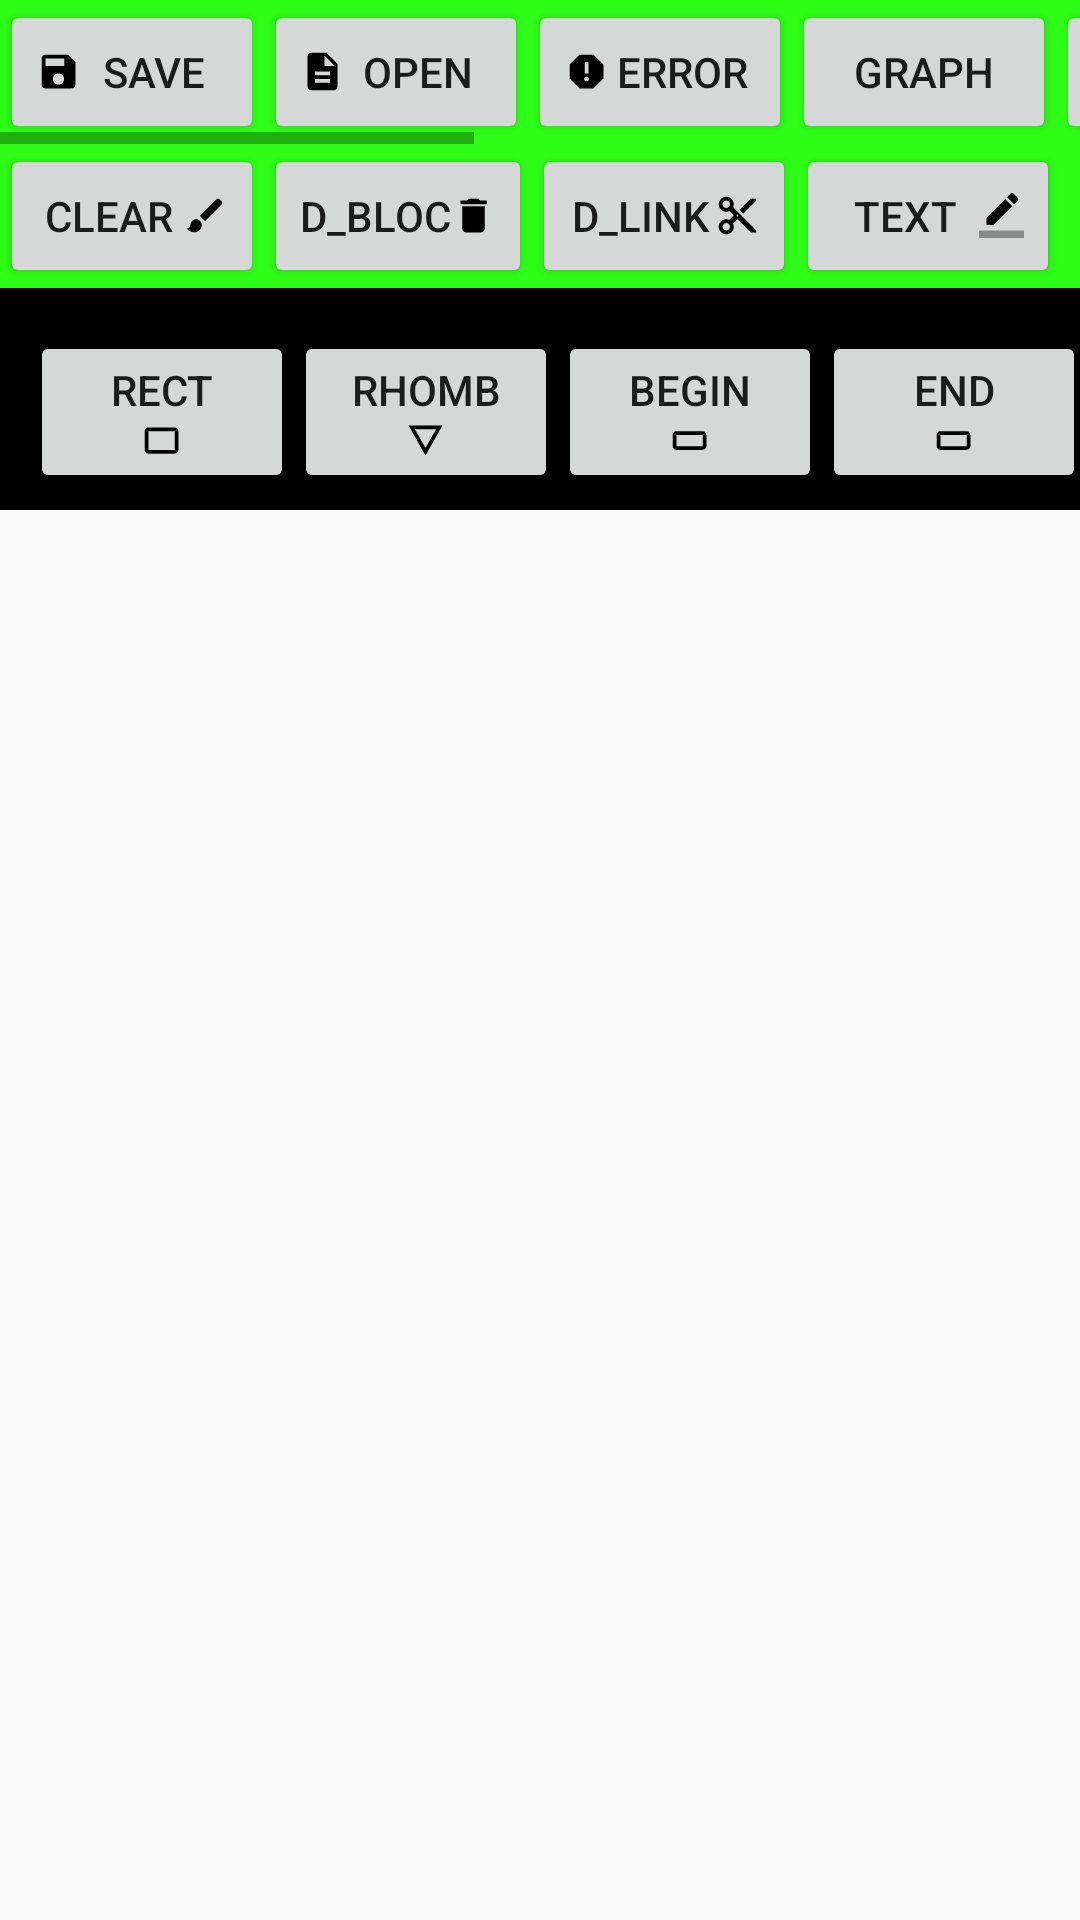

Here is an Android app screen rendered from its layout file. Give the layout XML and the strings, colors and styles it references.
<!-- AndroidManifest.xml: application theme AppTheme -->
<!-- res/layout/activity_main.xml -->
<?xml version="1.0" encoding="utf-8"?>
<LinearLayout xmlns:android="http://schemas.android.com/apk/res/android"
              xmlns:tools="http://schemas.android.com/tools"
              android:layout_width="match_parent"
              android:layout_height="match_parent"

              android:orientation="vertical"
              tools:context="com.example.kolas.lab1_tpcs.MainActivity">


    <LinearLayout
        android:id="@+id/bar"
        style="@style/MyCustomThemeEat"
        android:layout_width="match_parent"
        android:layout_height="wrap_content"
        android:background="#2efe17"
        android:orientation="vertical">
        <HorizontalScrollView
            android:layout_width="wrap_content"
            android:layout_height="wrap_content">
        <LinearLayout
            android:layout_width="match_parent"
            android:layout_height="wrap_content"
            android:orientation="horizontal">

            <Button
                android:id="@+id/save"
                android:layout_width="wrap_content"
                android:layout_height="wrap_content"
                android:drawableLeft="@drawable/save"
                android:onClick="onClick"
                android:text="Save"/>

            <Button
                android:id="@+id/open"
                android:layout_width="wrap_content"
                android:layout_height="wrap_content"
                android:drawableLeft="@drawable/open"
                android:onClick="onClick"
                android:text="Open"/>

            <Button
                android:id="@+id/error"
                android:layout_width="wrap_content"
                android:layout_height="wrap_content"
                android:drawableLeft="@drawable/error"
                android:onClick="onClick"
                android:text="Error"/>

            <Button
                android:id="@+id/graph"
                android:layout_width="wrap_content"
                android:layout_height="wrap_content"
                android:onClick="onClick"
                android:text="Graph"/>
            <Button
                android:id="@+id/state"
                android:layout_width="wrap_content"
                android:layout_height="wrap_content"
                android:onClick="onClick"
                android:text="State"/>

            <Button
                android:id="@+id/saveGraph"
                android:layout_width="wrap_content"
                android:layout_height="wrap_content"
                android:onClick="onClick"
                android:text="sGraph"/>
            <Button
                android:id="@+id/openGraph"
                android:layout_width="wrap_content"
                android:layout_height="wrap_content"
                android:onClick="onClick"
                android:text="oGraph"/>
            <Button
                android:id="@+id/update"
                android:layout_width="wrap_content"
                android:layout_height="wrap_content"
                android:onClick="onClick"
                android:text="update"/>
            <Button
                android:id="@+id/show_matrix"
                android:layout_width="wrap_content"
                android:layout_height="wrap_content"
                android:onClick="onClick"
                android:text="ShowMatrix"/>


        </LinearLayout>
        </HorizontalScrollView>

        <LinearLayout
            android:layout_width="match_parent"
            android:layout_height="wrap_content"
            android:orientation="horizontal">

            <Button
                android:id="@+id/clear"
                android:layout_width="wrap_content"
                android:layout_height="wrap_content"
                android:drawableRight="@drawable/clear"
                android:onClick="onClick"
                android:text="Clear"/>

            <Button

                android:id="@+id/delete"
                android:layout_width="wrap_content"
                android:layout_height="wrap_content"
                android:drawableRight="@drawable/delete"
                android:onClick="onClick"
                android:text="D_Bloc"/>

            <Button
                android:id="@+id/d_linc"
                android:layout_width="wrap_content"
                android:layout_height="wrap_content"
                android:drawableRight="@drawable/delete_link"
                android:onClick="onClick"
                android:text="D_Link"/>

            <Button
                android:id="@+id/settext"
                android:layout_width="wrap_content"
                android:layout_height="wrap_content"
                android:drawableRight="@drawable/text"
                android:onClick="onClick"
                android:text="Text"/>

        </LinearLayout>
    </LinearLayout>

    <HorizontalScrollView
        android:layout_width="wrap_content"
        android:layout_height="wrap_content">

        <LinearLayout
            android:layout_width="match_parent"
            android:layout_height="wrap_content"
            android:background="#000000"
            android:gravity="center_vertical"
            android:orientation="horizontal">

            <LinearLayout
                android:layout_width="wrap_content"
                android:layout_height="wrap_content"
                android:layout_margin="10dp"
                android:orientation="horizontal">

                <Button
                    android:id="@+id/addrect"
                    android:layout_width="wrap_content"
                    android:layout_height="wrap_content"
                    android:drawableBottom="@drawable/rect"
                    android:onClick="onClick"
                    android:text="Rect"/>

                <Button
                    android:id="@+id/rhomb"
                    android:layout_width="wrap_content"
                    android:layout_height="wrap_content"
                    android:drawableBottom="@drawable/rhomb"
                    android:onClick="onClick"
                    android:text="rhomb"/>

                <Button
                    android:id="@+id/begin"
                    android:layout_width="wrap_content"
                    android:layout_height="wrap_content"
                    android:drawableBottom="@drawable/oval"
                    android:onClick="onClick"
                    android:text="begin"/>

                <Button
                    android:id="@+id/end"
                    android:layout_width="wrap_content"
                    android:layout_height="wrap_content"
                    android:drawableBottom="@drawable/oval"
                    android:onClick="onClick"
                    android:text="end"/>

                <Button
                    android:id="@+id/line"
                    android:layout_width="wrap_content"
                    android:layout_height="wrap_content"
                    android:drawableBottom="@drawable/link"
                    android:onClick="onClick"
                    android:text="link"/>

                <FrameLayout
                    android:layout_width="match_parent"
                    android:layout_height="match_parent">

                    <Button
                        android:id="@+id/menu"
                        android:layout_width="wrap_content"
                        android:layout_height="wrap_content"
                        android:layout_gravity="right"
                        android:drawableRight="@drawable/menu"
                        android:onClick="onClick"
                        android:text="Menu"/>
                </FrameLayout>
            </LinearLayout>

        </LinearLayout>
    </HorizontalScrollView>

    <LinearLayout
        android:layout_width="match_parent"
        android:layout_height="match_parent"
        android:orientation="horizontal">

        <FrameLayout
            android:id="@+id/frame"
            android:layout_width="match_parent"
            android:layout_height="match_parent">

        </FrameLayout>
    </LinearLayout>

</LinearLayout>
<!-- resources referenced by this layout -->
<resources>
  <!-- drawable delete (drawable) -->
  <vector xmlns:android="http://schemas.android.com/apk/res/android"
          android:width="15dp"
          android:height="15dp"
          android:viewportWidth="24.0"
          android:viewportHeight="24.0">
      <path
          android:fillColor="#FF000000"
          android:pathData="M6,19c0,1.1 0.9,2 2,2h8c1.1,0 2,-0.9 2,-2V7H6v12zM19,4h-3.5l-1,-1h-5l-1,1H5v2h14V4z"/>
  </vector>
  <!-- drawable menu (drawable) -->
  <vector xmlns:android="http://schemas.android.com/apk/res/android"
          android:width="24dp"
          android:height="24dp"
          android:viewportWidth="24.0"
          android:viewportHeight="24.0">
      <path
          android:fillColor="#FFffffff"
          android:pathData="M5,13h14v-2L5,11v2zM3,17h14v-2L3,15v2zM7,7v2h14L21,7L7,7z"/>
  </vector>
  <!-- drawable open (drawable) -->
  <vector xmlns:android="http://schemas.android.com/apk/res/android"
          android:width="15dp"
          android:height="15dp"
          android:viewportWidth="24.0"
          android:viewportHeight="24.0">
      <path
          android:fillColor="#FF000000"
          android:pathData="M14,2L6,2c-1.1,0 -1.99,0.9 -1.99,2L4,20c0,1.1 0.89,2 1.99,2L18,22c1.1,0 2,-0.9 2,-2L20,8l-6,-6zM16,18L8,18v-2h8v2zM16,14L8,14v-2h8v2zM13,9L13,3.5L18.5,9L13,9z"/>
  </vector>
  <!-- drawable oval (drawable) -->
  <vector xmlns:android="http://schemas.android.com/apk/res/android"
          android:width="15dp"
          android:height="15dp"
          android:viewportWidth="24.0"
          android:viewportHeight="24.0">
      <path
          android:fillColor="#FF000000"
          android:pathData="M19,7L5,7c-1.1,0 -2,0.9 -2,2v6c0,1.1 0.9,2 2,2h14c1.1,0 2,-0.9 2,-2L21,9c0,-1.1 -0.9,-2 -2,-2zM19,15L5,15L5,9h14v6z"/>
  </vector>
  <!-- drawable rect (drawable) -->
  <vector xmlns:android="http://schemas.android.com/apk/res/android"
          android:width="15dp"
          android:height="15dp"
          android:viewportWidth="24.0"
          android:viewportHeight="24.0">
      <path
          android:fillColor="#FF000000"
          android:pathData="M19,5L5,5c-1.1,0 -2,0.9 -2,2v10c0,1.1 0.9,2 2,2h14c1.1,0 2,-0.9 2,-2L21,7c0,-1.1 -0.9,-2 -2,-2zM19,17L5,17L5,7h14v10z"/>
  </vector>
  <!-- drawable rhomb (drawable) -->
  <vector xmlns:android="http://schemas.android.com/apk/res/android"
          android:width="15dp"
          android:height="15dp"
          android:viewportWidth="24.0"
          android:viewportHeight="24.0">
      <path
          android:fillColor="#FF000000"
          android:pathData="M3,4l9,16 9,-16L3,4zM6.38,6h11.25L12,16 6.38,6z"/>
  </vector>
  <!-- drawable save (drawable) -->
  <vector xmlns:android="http://schemas.android.com/apk/res/android"
          android:width="15dp"
          android:height="15dp"
          android:viewportWidth="24.0"
          android:viewportHeight="24.0">
      <path
          android:fillColor="#FF000000"
          android:pathData="M17,3L5,3c-1.11,0 -2,0.9 -2,2v14c0,1.1 0.89,2 2,2h14c1.1,0 2,-0.9 2,-2L21,7l-4,-4zM12,19c-1.66,0 -3,-1.34 -3,-3s1.34,-3 3,-3 3,1.34 3,3 -1.34,3 -3,3zM15,9L5,9L5,5h10v4z"/>
  </vector>
  <style name="MyCustomThemeEat" parent="@android:style/Theme.Panel" />
  <style name="AppTheme" parent="Theme.AppCompat.Light.DarkActionBar">
          
          <item name="colorPrimary">@color/colorPrimary</item>
          <item name="colorPrimaryDark">@color/colorPrimaryDark</item>
          <item name="colorAccent">@color/colorAccent</item>
      </style>
  <color name="colorPrimary">#3F51B5</color>
  <color name="colorPrimaryDark">#303F9F</color>
  <color name="colorAccent">#FF4081</color>
</resources>
